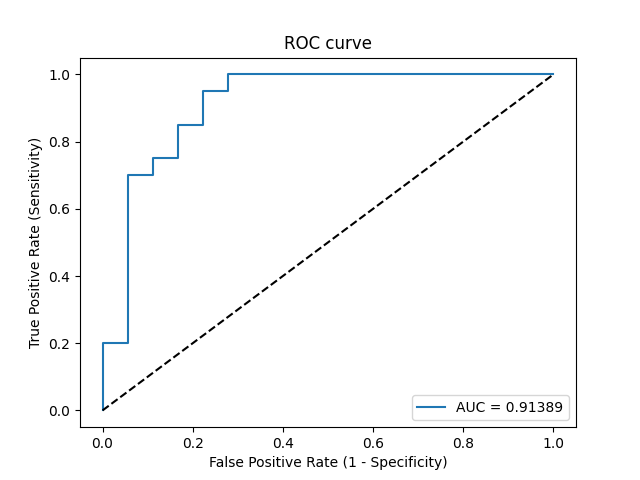

The file beside this chart, header and first rows:
Threshold, Sensitivity, Specificity, NPV, PPV
inf, 0.0, 1.0, 0.4737, 0
0.9917, 0.05, 1.0, 0.4865, 1.0
0.9711, 0.2, 1.0, 0.5294, 1.0
0.9666, 0.2, 0.9444, 0.5152, 0.8
0.7519, 0.7, 0.9444, 0.7391, 0.9333
0.7426, 0.7, 0.8889, 0.7273, 0.875
0.6878, 0.75, 0.8889, 0.7619, 0.8824
0.6746, 0.75, 0.8333, 0.75, 0.8333
0.6207, 0.85, 0.8333, 0.8333, 0.85
0.6075, 0.85, 0.7778, 0.8235, 0.8095
0.5566, 0.95, 0.7778, 0.9333, 0.8261
0.5551, 0.95, 0.7222, 0.9286, 0.7917
0.5327, 1.0, 0.7222, 1.0, 0.8
0.2271, 1.0, 0.0, 0, 0.5263
